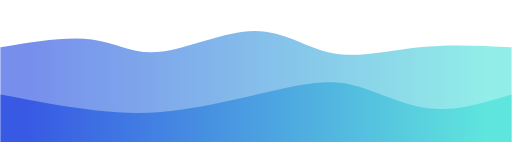
t = 0.00 s
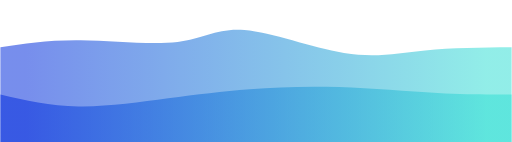
t = 0.75 s
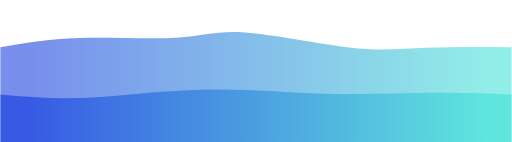
t = 1.25 s
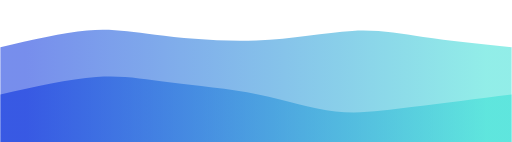
t = 2.00 s
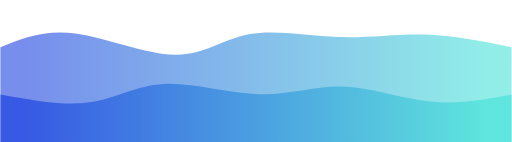
t = 2.75 s
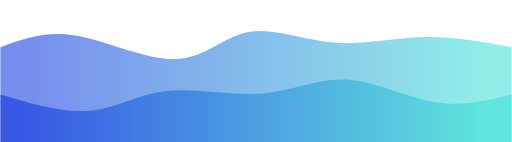
t = 3.25 s

The animated SVG that drew these frames (rendered in a browser with its animation timeline set to each time). Animation: 2 CSS @keyframes rules; one cycle of 4.00 s, repeats indefinitely.

<svg width="100%" height="100%" id="svg" viewBox="0 0 1440 400" xmlns="http://www.w3.org/2000/svg" class="transition duration-300 ease-in-out delay-150"><style>
    .path-0{
    animation:pathAnim-0 4s;
    animation-timing-function: linear;
    animation-iteration-count: infinite;
    }
    @keyframes pathAnim-0{
    0%{
    d: path("M 0,400 C 0,400 0,133 0,133 C 94.12820512820514,117.39999999999999 188.25641025641028,101.79999999999998 258,111 C 327.7435897435897,120.20000000000002 373.1025641025641,154.20000000000002 449,146 C 524.8974358974359,137.79999999999998 631.3333333333334,87.39999999999999 716,87 C 800.6666666666666,86.60000000000001 863.5641025641024,136.20000000000002 937,150 C 1010.4358974358976,163.79999999999998 1094.4102564102566,141.8 1180,133 C 1265.5897435897434,124.2 1352.7948717948716,128.6 1440,133 C 1440,133 1440,400 1440,400 Z");
    }
    25%{
    d: path("M 0,400 C 0,400 0,133 0,133 C 59.63846153846154,124.24615384615385 119.27692307692308,115.49230769230769 215,114 C 310.7230769230769,112.50769230769231 442.53076923076924,118.27692307692308 516,109 C 589.4692307692308,99.72307692307692 604.5999999999999,75.39999999999999 678,84 C 751.4000000000001,92.60000000000001 883.0692307692309,134.12307692307695 978,149 C 1072.930769230769,163.87692307692305 1131.123076923077,152.1076923076923 1202,145 C 1272.876923076923,137.8923076923077 1356.4384615384615,135.44615384615383 1440,133 C 1440,133 1440,400 1440,400 Z");
    }
    50%{
    d: path("M 0,400 C 0,400 0,133 0,133 C 88.15897435897435,112.5051282051282 176.3179487179487,92.0102564102564 244,86 C 311.6820512820513,79.9897435897436 358.88717948717954,88.46410256410257 436,98 C 513.1128205128205,107.53589743589743 620.1333333333333,118.13333333333334 721,114 C 821.8666666666667,109.86666666666666 916.5794871794872,91.00256410256411 991,87 C 1065.4205128205128,82.99743589743589 1119.548717948718,93.85641025641027 1191,104 C 1262.451282051282,114.14358974358973 1351.225641025641,123.57179487179486 1440,133 C 1440,133 1440,400 1440,400 Z");
    }
    75%{
    d: path("M 0,400 C 0,400 0,133 0,133 C 53.423076923076934,106.48717948717947 106.84615384615387,79.97435897435896 200,97 C 293.15384615384613,114.02564102564104 426.03846153846155,174.58974358974362 510,173 C 593.9615384615385,171.41025641025638 629,107.66666666666667 693,91 C 757,74.33333333333333 849.9615384615386,104.74358974358974 939,110 C 1028.0384615384614,115.25641025641026 1113.1538461538462,95.35897435897435 1196,95 C 1278.8461538461538,94.64102564102565 1359.423076923077,113.82051282051282 1440,133 C 1440,133 1440,400 1440,400 Z");
    }
    100%{
    d: path("M 0,400 C 0,400 0,133 0,133 C 94.12820512820514,117.39999999999999 188.25641025641028,101.79999999999998 258,111 C 327.7435897435897,120.20000000000002 373.1025641025641,154.20000000000002 449,146 C 524.8974358974359,137.79999999999998 631.3333333333334,87.39999999999999 716,87 C 800.6666666666666,86.60000000000001 863.5641025641024,136.20000000000002 937,150 C 1010.4358974358976,163.79999999999998 1094.4102564102566,141.8 1180,133 C 1265.5897435897434,124.2 1352.7948717948716,128.6 1440,133 C 1440,133 1440,400 1440,400 Z");
    }
    }</style><defs><linearGradient id="gradient" x1="0%" y1="50%" x2="100%" y2="50%"><stop offset="5%" stop-color="#002bdc88"></stop><stop offset="95%" stop-color="#32ded488"></stop></linearGradient></defs><path d="M 0,400 C 0,400 0,133 0,133 C 94.12820512820514,117.39999999999999 188.25641025641028,101.79999999999998 258,111 C 327.7435897435897,120.20000000000002 373.1025641025641,154.20000000000002 449,146 C 524.8974358974359,137.79999999999998 631.3333333333334,87.39999999999999 716,87 C 800.6666666666666,86.60000000000001 863.5641025641024,136.20000000000002 937,150 C 1010.4358974358976,163.79999999999998 1094.4102564102566,141.8 1180,133 C 1265.5897435897434,124.2 1352.7948717948716,128.6 1440,133 C 1440,133 1440,400 1440,400 Z" stroke="none" stroke-width="0" fill="url(#gradient)" class="transition-all duration-300 ease-in-out delay-150 path-0"></path><style>
    .path-1{
    animation:pathAnim-1 4s;
    animation-timing-function: linear;
    animation-iteration-count: infinite;
    }
    @keyframes pathAnim-1{
    0%{
    d: path("M 0,400 C 0,400 0,266 0,266 C 94.59230769230771,283.8871794871795 189.18461538461543,301.77435897435896 271,311 C 352.8153846153846,320.22564102564104 421.8538461538461,320.78974358974364 503,310 C 584.1461538461539,299.21025641025636 677.3999999999999,277.0666666666666 759,258 C 840.6000000000001,238.93333333333337 910.5461538461539,222.94358974358977 982,237 C 1053.4538461538461,251.05641025641023 1126.4153846153847,295.1589743589743 1203,305 C 1279.5846153846153,314.8410256410257 1359.7923076923075,290.42051282051284 1440,266 C 1440,266 1440,400 1440,400 Z");
    }
    25%{
    d: path("M 0,400 C 0,400 0,266 0,266 C 61.63076923076923,281.5615384615385 123.26153846153846,297.1230769230769 203,296 C 282.73846153846154,294.8769230769231 380.5846153846154,277.0692307692308 462,266 C 543.4153846153846,254.9307692307692 608.4000000000001,250.59999999999997 684,249 C 759.5999999999999,247.40000000000003 845.8153846153846,248.5307692307693 945,248 C 1044.1846153846154,247.4692307692307 1156.3384615384616,245.27692307692305 1241,248 C 1325.6615384615384,250.72307692307695 1382.8307692307692,258.3615384615385 1440,266 C 1440,266 1440,400 1440,400 Z");
    }
    50%{
    d: path("M 0,400 C 0,400 0,266 0,266 C 97.0974358974359,244.22051282051282 194.1948717948718,222.44102564102565 270,217 C 345.8051282051282,211.55897435897435 400.31794871794864,222.45641025641024 475,232 C 549.6820512820514,241.54358974358976 644.5333333333332,249.7333333333333 726,266 C 807.4666666666668,282.2666666666667 875.5487179487179,306.61025641025645 944,314 C 1012.4512820512821,321.38974358974355 1081.2717948717948,311.825641025641 1164,301 C 1246.7282051282052,290.174358974359 1343.3641025641027,278.08717948717947 1440,266 C 1440,266 1440,400 1440,400 Z");
    }
    75%{
    d: path("M 0,400 C 0,400 0,266 0,266 C 86.8923076923077,295.1435897435897 173.7846153846154,324.28717948717946 246,312 C 318.2153846153846,299.71282051282054 375.7538461538462,245.99487179487178 457,238 C 538.2461538461538,230.00512820512822 643.1999999999999,267.7333333333334 731,265 C 818.8000000000001,262.2666666666666 889.4461538461542,219.07179487179488 971,220 C 1052.5538461538458,220.92820512820512 1145.0153846153846,265.9794871794872 1225,281 C 1304.9846153846154,296.0205128205128 1372.4923076923078,281.0102564102564 1440,266 C 1440,266 1440,400 1440,400 Z");
    }
    100%{
    d: path("M 0,400 C 0,400 0,266 0,266 C 94.59230769230771,283.8871794871795 189.18461538461543,301.77435897435896 271,311 C 352.8153846153846,320.22564102564104 421.8538461538461,320.78974358974364 503,310 C 584.1461538461539,299.21025641025636 677.3999999999999,277.0666666666666 759,258 C 840.6000000000001,238.93333333333337 910.5461538461539,222.94358974358977 982,237 C 1053.4538461538461,251.05641025641023 1126.4153846153847,295.1589743589743 1203,305 C 1279.5846153846153,314.8410256410257 1359.7923076923075,290.42051282051284 1440,266 C 1440,266 1440,400 1440,400 Z");
    }
    }</style><defs><linearGradient id="gradient" x1="0%" y1="50%" x2="100%" y2="50%"><stop offset="5%" stop-color="#002bdcff"></stop><stop offset="95%" stop-color="#32ded4ff"></stop></linearGradient></defs><path d="M 0,400 C 0,400 0,266 0,266 C 94.59230769230771,283.8871794871795 189.18461538461543,301.77435897435896 271,311 C 352.8153846153846,320.22564102564104 421.8538461538461,320.78974358974364 503,310 C 584.1461538461539,299.21025641025636 677.3999999999999,277.0666666666666 759,258 C 840.6000000000001,238.93333333333337 910.5461538461539,222.94358974358977 982,237 C 1053.4538461538461,251.05641025641023 1126.4153846153847,295.1589743589743 1203,305 C 1279.5846153846153,314.8410256410257 1359.7923076923075,290.42051282051284 1440,266 C 1440,266 1440,400 1440,400 Z" stroke="none" stroke-width="0" fill="url(#gradient)" class="transition-all duration-300 ease-in-out delay-150 path-1"></path></svg>
